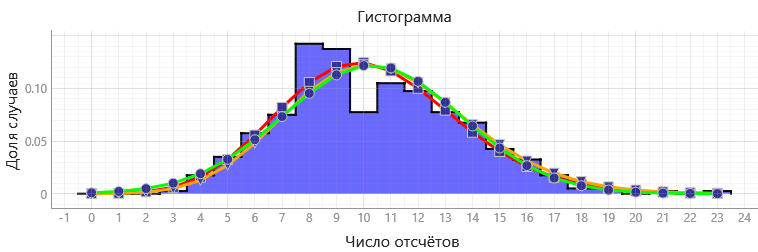

The data file committed next to this chart (first rows):
x0000, y0000, Распределение Пуассона (по выборочному с…, Распределение Пуассона (по выборочному с…, Распределение Пуассона (по выборочному С…, Распределение Пуассона (по выборочному С…, Распределение Гаусса_x, Распределение Гаусса_y
-0.5, 0., 0., 0.00003355, 0., 0.00002368, 0., 0.000838
0.5, 0., 1., 0.0003456, 1., 0.0002522, 1., 0.002104
1.5, 0., 2., 0.00178, 2., 0.001343, 2., 0.004807
2.5, 0.0025, 3., 0.006114, 3., 0.004768, 3., 0.01
3.5, 0.0175, 4., 0.01575, 4., 0.0127, 4., 0.01894
4.5, 0.035, 5., 0.03245, 5., 0.02705, 5., 0.03266
5.5, 0.0575, 6., 0.05572, 6., 0.04801, 6., 0.05126
6.5, 0.075, 7., 0.08201, 7., 0.07305, 7., 0.07326
7.5, 0.1425, 8., 0.1056, 8., 0.09726, 8., 0.09531
8.5, 0.1375, 9., 0.1209, 9., 0.1151, 9., 0.1129
9.5, 0.0775, 10., 0.1246, 10., 0.1226, 10., 0.1217
10.5, 0.105, 11., 0.1167, 11., 0.1187, 11., 0.1195
11.5, 0.0975, 12., 0.1002, 12., 0.1054, 12., 0.1068
12.5, 0.0775, 13., 0.07937, 13., 0.08632, 13., 0.08687
13.5, 0.0675, 14., 0.05841, 14., 0.06567, 14., 0.06434
14.5, 0.0425, 15., 0.04012, 15., 0.04663, 15., 0.04338
15.5, 0.0325, 16., 0.02583, 16., 0.03104, 16., 0.02663
16.5, 0.0175, 17., 0.01565, 17., 0.01945, 17., 0.01488
17.5, 0.005, 18., 0.00896, 18., 0.01151, 18., 0.007572
18.5, 0.005, 19., 0.004858, 19., 0.006451, 19., 0.003507
19.5, 0., 20., 0.002503, 20., 0.003436, 20., 0.001479
20.5, 0.0025, 21., 0.001228, 21., 0.001743, 21., 0.0005677
21.5, 0., 22., 0.000575, 22., 0.0008436, 22., 0.0001984
22.5, 0.0025, 23., 0.0002576, 23., 0.0003907, 23., 0.00006313
23.5, , , , , , , 
